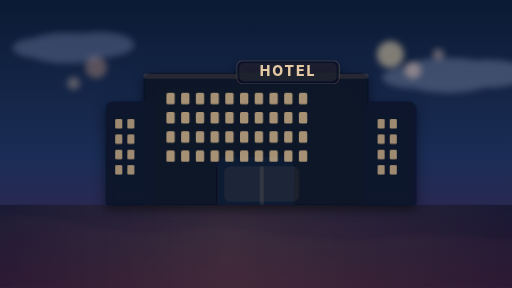
t = 0.00 s
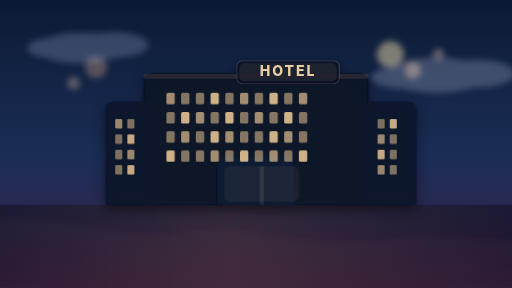
t = 3.40 s
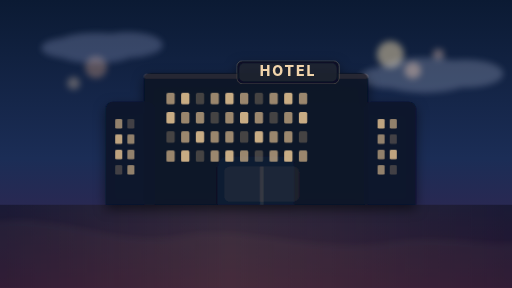
t = 6.80 s

The animated SVG that drew these frames (rendered in a browser with its animation timeline set to each time). Animation: 5 CSS @keyframes rules; frames cover the first 6.80 s, repeats indefinitely.

<?xml version="1.0" encoding="UTF-8"?>
<svg xmlns="http://www.w3.org/2000/svg" viewBox="0 0 1600 900" width="1600" height="900" role="img" aria-label="Animated hotel background">
  <defs>
    <linearGradient id="sky" x1="0" y1="0" x2="0" y2="1">
      <stop offset="0%" stop-color="#0b1a33"/>
      <stop offset="55%" stop-color="#1b2d56"/>
      <stop offset="100%" stop-color="#40214c"/>
    </linearGradient>
    <linearGradient id="floorGlow" x1="0" y1="0" x2="1" y2="0">
      <stop offset="0%" stop-color="rgba(255,180,120,0)"/>
      <stop offset="45%" stop-color="rgba(255,180,120,0.12)"/>
      <stop offset="100%" stop-color="rgba(255,180,120,0)"/>
    </linearGradient>
    <filter id="soft" x="-20%" y="-20%" width="140%" height="140%">
      <feGaussianBlur stdDeviation="10"/>
    </filter>
    <filter id="shadow" x="-20%" y="-20%" width="140%" height="140%">
      <feDropShadow dx="0" dy="14" stdDeviation="18" flood-color="rgba(0,0,0,0.55)"/>
    </filter>
  </defs>

  <style>
    /* Cloud drift */
    @keyframes cloudMoveA { 0% { transform: translateX(-120px);} 100% { transform: translateX(220px);} }
    @keyframes cloudMoveB { 0% { transform: translateX(160px);} 100% { transform: translateX(-200px);} }

    /* Window flicker */
    @keyframes flicker { 0%, 100% { opacity: .75; } 40% { opacity: .25; } 55% { opacity: .95; } 70% { opacity: .55; } }
    .w1 { animation: flicker 3.6s ease-in-out infinite; }
    .w2 { animation: flicker 4.3s ease-in-out infinite; }
    .w3 { animation: flicker 5.1s ease-in-out infinite; }
    .w4 { animation: flicker 6.2s ease-in-out infinite; }

    /* Subtle haze */
    @keyframes haze { 0% { opacity: .25; transform: translateY(0);} 100% { opacity: .4; transform: translateY(16px);} }
    .haze { animation: haze 8.5s ease-in-out infinite alternate; }

    /* Hotel sign glow */
    @keyframes signPulse { 0%, 100% { opacity: .92; } 45% { opacity: .55; } 70% { opacity: 1; } }
    .hotel-sign { animation: signPulse 3.8s ease-in-out infinite; }
  </style>

  <!-- Sky -->
  <rect width="1600" height="900" fill="url(#sky)"/>

  <!-- Soft bokeh lights -->
  <g filter="url(#soft)" opacity="0.55">
    <circle cx="1220" cy="170" r="42" fill="rgba(255,230,180,0.85)"/>
    <circle cx="1290" cy="220" r="26" fill="rgba(255,200,160,0.75)"/>
    <circle cx="1370" cy="170" r="18" fill="rgba(255,210,190,0.65)"/>
    <circle cx="300" cy="210" r="34" fill="rgba(255,190,150,0.55)"/>
    <circle cx="230" cy="260" r="20" fill="rgba(255,220,180,0.55)"/>
  </g>

  <!-- Clouds -->
  <g opacity="0.22" filter="url(#soft)">
    <g style="animation: cloudMoveA 26s linear infinite;">
      <ellipse cx="330" cy="150" rx="140" ry="48" fill="#c7d2fe"/>
      <ellipse cx="430" cy="140" rx="110" ry="40" fill="#c7d2fe"/>
      <ellipse cx="245" cy="150" rx="85" ry="32" fill="#c7d2fe"/>
    </g>
    <g style="animation: cloudMoveB 34s linear infinite;">
      <ellipse cx="1240" cy="235" rx="160" ry="55" fill="#e0e7ff"/>
      <ellipse cx="1365" cy="230" rx="120" ry="44" fill="#e0e7ff"/>
      <ellipse cx="1130" cy="242" rx="95" ry="34" fill="#e0e7ff"/>
    </g>
  </g>

  <!-- Ground gradient -->
  <rect y="640" width="1600" height="260" fill="rgba(0,0,0,0.35)"/>
  <rect y="640" width="1600" height="260" fill="url(#floorGlow)" opacity="0.85"/>

  <!-- Hotel silhouette -->
  <g filter="url(#shadow)">
    <!-- Main building -->
    <path d="M450 640V250c0-12 10-22 22-22h656c12 0 22 10 22 22v390z" fill="#0a1326" opacity="0.95"/>
    <!-- Side wings -->
    <path d="M330 640V340c0-12 10-22 22-22h110c12 0 22 10 22 22v300z" fill="#0b162d" opacity="0.95"/>
    <path d="M1138 640V340c0-12 10-22 22-22h118c12 0 22 10 22 22v300z" fill="#0b162d" opacity="0.95"/>

    <!-- Roof line -->
    <rect x="450" y="230" width="700" height="16" rx="8" fill="rgba(255,180,120,0.12)"/>

    <!-- HOTEL sign (biar jelas ini hotel) -->
    <g class="hotel-sign">
      <rect x="740" y="190" width="320" height="72" rx="18" fill="rgba(10,19,38,0.92)" stroke="rgba(255,215,160,0.35)" stroke-width="2"/>
      <!-- glow -->
      <rect x="748" y="198" width="304" height="56" rx="14" fill="rgba(255,205,150,0.08)"/>
      <text x="900" y="238" text-anchor="middle"
            font-family="Inter, system-ui, -apple-system, Segoe UI, Roboto, Arial, sans-serif"
            font-size="44" font-weight="800" letter-spacing="6"
            fill="rgba(255,225,180,0.96)">
        HOTEL
      </text>
    </g>

    <!-- Entrance -->
    <path d="M680 640V520c0-18 14-32 32-32h176c18 0 32 14 32 32v120z" fill="#0b1b33"/>
    <rect x="700" y="520" width="236" height="110" rx="18" fill="rgba(255,180,120,0.08)"/>
    <rect x="812" y="520" width="12" height="120" fill="rgba(255,200,160,0.10)"/>
  </g>

  <!-- Windows -->
  <g transform="translate(0,0)">
    <!-- Window grid helper: repeated rectangles with varying animation classes -->
    <g fill="rgba(255,215,160,0.95)">
      <!-- left wing windows -->
      <g opacity="0.85">
        <rect class="w1" x="360" y="372" width="22" height="30" rx="4"/>
        <rect class="w3" x="398" y="372" width="22" height="30" rx="4"/>
        <rect class="w2" x="360" y="420" width="22" height="30" rx="4"/>
        <rect class="w4" x="398" y="420" width="22" height="30" rx="4"/>
        <rect class="w2" x="360" y="468" width="22" height="30" rx="4"/>
        <rect class="w1" x="398" y="468" width="22" height="30" rx="4"/>
        <rect class="w3" x="360" y="516" width="22" height="30" rx="4"/>
        <rect class="w4" x="398" y="516" width="22" height="30" rx="4"/>
      </g>

      <!-- main building windows (rows) -->
      <g opacity="0.9">
        <!-- row 1 -->
        <rect class="w1" x="520" y="290" width="26" height="36" rx="5"/>
        <rect class="w2" x="566" y="290" width="26" height="36" rx="5"/>
        <rect class="w3" x="612" y="290" width="26" height="36" rx="5"/>
        <rect class="w4" x="658" y="290" width="26" height="36" rx="5"/>
        <rect class="w2" x="704" y="290" width="26" height="36" rx="5"/>
        <rect class="w1" x="750" y="290" width="26" height="36" rx="5"/>
        <rect class="w3" x="796" y="290" width="26" height="36" rx="5"/>
        <rect class="w4" x="842" y="290" width="26" height="36" rx="5"/>
        <rect class="w2" x="888" y="290" width="26" height="36" rx="5"/>
        <rect class="w1" x="934" y="290" width="26" height="36" rx="5"/>

        <!-- row 2 -->
        <rect class="w2" x="520" y="350" width="26" height="36" rx="5"/>
        <rect class="w4" x="566" y="350" width="26" height="36" rx="5"/>
        <rect class="w1" x="612" y="350" width="26" height="36" rx="5"/>
        <rect class="w3" x="658" y="350" width="26" height="36" rx="5"/>
        <rect class="w4" x="704" y="350" width="26" height="36" rx="5"/>
        <rect class="w2" x="750" y="350" width="26" height="36" rx="5"/>
        <rect class="w1" x="796" y="350" width="26" height="36" rx="5"/>
        <rect class="w3" x="842" y="350" width="26" height="36" rx="5"/>
        <rect class="w4" x="888" y="350" width="26" height="36" rx="5"/>
        <rect class="w2" x="934" y="350" width="26" height="36" rx="5"/>

        <!-- row 3 -->
        <rect class="w3" x="520" y="410" width="26" height="36" rx="5"/>
        <rect class="w1" x="566" y="410" width="26" height="36" rx="5"/>
        <rect class="w2" x="612" y="410" width="26" height="36" rx="5"/>
        <rect class="w4" x="658" y="410" width="26" height="36" rx="5"/>
        <rect class="w1" x="704" y="410" width="26" height="36" rx="5"/>
        <rect class="w3" x="750" y="410" width="26" height="36" rx="5"/>
        <rect class="w2" x="796" y="410" width="26" height="36" rx="5"/>
        <rect class="w4" x="842" y="410" width="26" height="36" rx="5"/>
        <rect class="w1" x="888" y="410" width="26" height="36" rx="5"/>
        <rect class="w3" x="934" y="410" width="26" height="36" rx="5"/>

        <!-- row 4 -->
        <rect class="w4" x="520" y="470" width="26" height="36" rx="5"/>
        <rect class="w2" x="566" y="470" width="26" height="36" rx="5"/>
        <rect class="w3" x="612" y="470" width="26" height="36" rx="5"/>
        <rect class="w1" x="658" y="470" width="26" height="36" rx="5"/>
        <rect class="w2" x="704" y="470" width="26" height="36" rx="5"/>
        <rect class="w4" x="750" y="470" width="26" height="36" rx="5"/>
        <rect class="w3" x="796" y="470" width="26" height="36" rx="5"/>
        <rect class="w1" x="842" y="470" width="26" height="36" rx="5"/>
        <rect class="w2" x="888" y="470" width="26" height="36" rx="5"/>
        <rect class="w4" x="934" y="470" width="26" height="36" rx="5"/>
      </g>

      <!-- right wing windows -->
      <g opacity="0.85">
        <rect class="w2" x="1180" y="372" width="22" height="30" rx="4"/>
        <rect class="w4" x="1218" y="372" width="22" height="30" rx="4"/>
        <rect class="w1" x="1180" y="420" width="22" height="30" rx="4"/>
        <rect class="w3" x="1218" y="420" width="22" height="30" rx="4"/>
        <rect class="w4" x="1180" y="468" width="22" height="30" rx="4"/>
        <rect class="w2" x="1218" y="468" width="22" height="30" rx="4"/>
        <rect class="w1" x="1180" y="516" width="22" height="30" rx="4"/>
        <rect class="w3" x="1218" y="516" width="22" height="30" rx="4"/>
      </g>
    </g>
  </g>

  <!-- Foreground haze -->
  <g class="haze" filter="url(#soft)">
    <path d="M-40 680 C 180 640, 360 760, 560 720 C 760 680, 980 780, 1220 740 C 1400 712, 1520 760, 1680 740 L 1680 960 L -40 960 Z"
          fill="rgba(255,210,170,0.10)"/>
  </g>
</svg>
